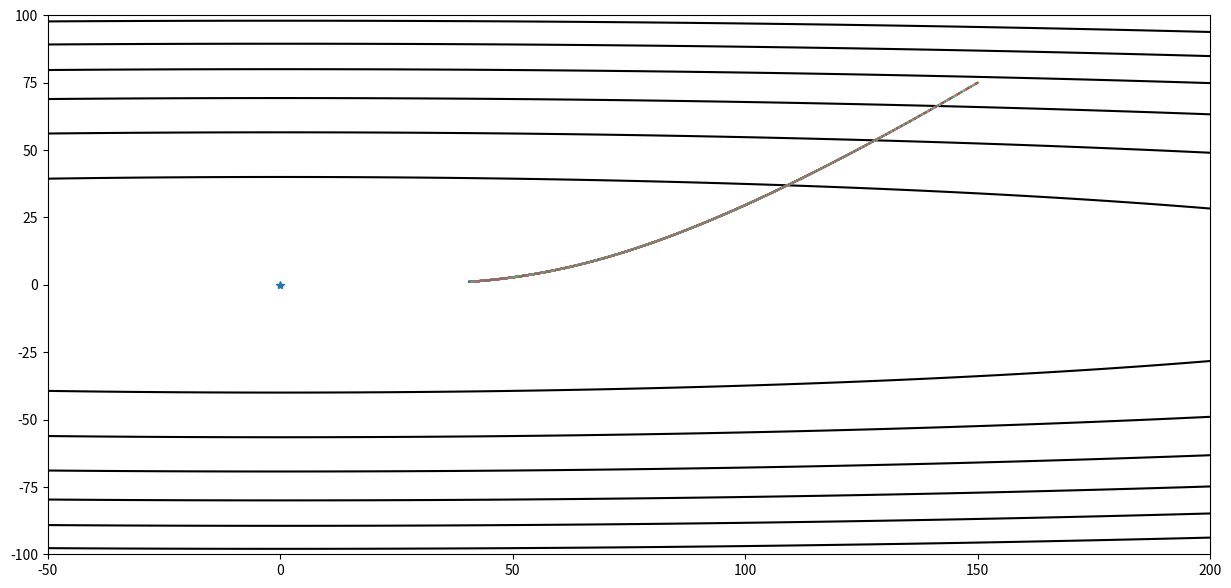
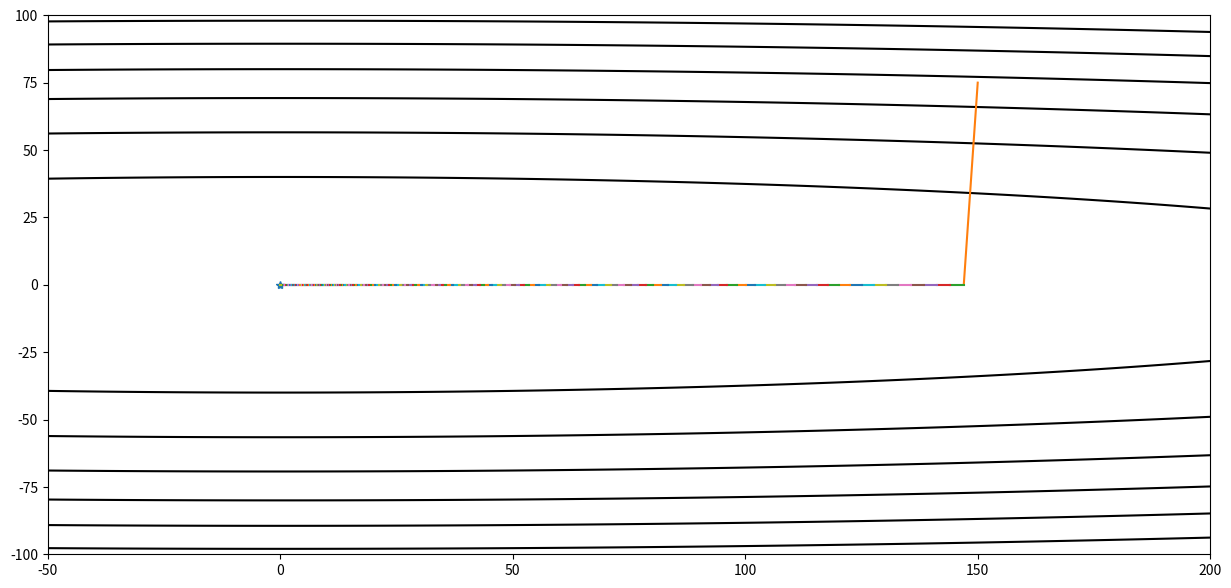

These figures' Python source, in order:
import numpy as np
import matplotlib.pyplot as plt

def f(x):
    return x[0] * x[0] + 50 * x[1] * x[1]

def g(x):
    return np.array([2 * x[0], 100 * x[1]])

xi = np.linspace(-50, 200, 1000)
yi = np.linspace(-100, 100, 1000)
X, Y = np.meshgrid(xi, yi)
Z = X * X + 50 * Y * Y

#% matplotlib inline
def contour(X, Y, Z, arr=None):
    plt.figure(figsize=(15, 7))
    xx = X.flatten()
    yy = Y.flatten()
    zz = Z.flatten()
    plt.contour(X, Y, Z, colors='black')
    plt.plot(0, 0, marker='*')
    if arr is not None:
        arr = np.array(arr)
        for i in range(len(arr) - 1):
            plt.plot(arr[i:i + 2, 0], arr[i:i + 2, 1])
    #plt.show()


#contour(X, Y, Z)
def gd(x_start, step, g):  # gd代表了Gradient Descent
    x = np.array(x_start, dtype='float64')
    passing_dot = [x.copy()]
    for i in range(5000):
        grad = g(x)
        x -= grad * step

        passing_dot.append(x.copy())
        print('[ Epoch {00} ] grad = {1}, x = {2}'.format(i, grad, x))
        if abs(sum(grad)) < 0.1:
        #if abs(sum(grad)) < 1e-6:
            break
    return x, passing_dot

def momentum(x_start, step, g, discount=0.7):   # 动量
    x = np.array(x_start, dtype='float64')
    passing_dot = [x.copy()]
    pre_grad = np.zeros_like(x)
    for i in range(50):
        grad = g(x)
        pre_grad = pre_grad * discount + grad
        x -= pre_grad * step

        passing_dot.append(x.copy())
        print('[ Epoch {0} ] grad = {1}, x = {2}'.format(i, grad, x))
        if abs(sum(grad)) < 1e-6:
            break;
    return x, passing_dot

def nesterov(x_start, step, g, discount=0.7):       # 预动量
    x = np.array(x_start, dtype='float64')
    passing_dot = [x.copy()]
    pre_grad = np.zeros_like(x)
    for i in range(50):
        x_future = x - step * discount * pre_grad
        grad = g(x_future)
        pre_grad = pre_grad * discount + grad
        x -= pre_grad * step

        passing_dot.append(x.copy())
        print('[ Epoch {0} ] grad = {1}, x = {2}'.format(i, grad, x))
        if abs(sum(grad)) < 0.1:
            break;
    return x, passing_dot
minGrad = 100
def RMSProp(x_start, step, g, discount=0.7):  # Root Mean Square Prop           Root Mean Square 均方根
    beta = 0.9
    epsilon = 1e-8
    x = np.array(x_start, dtype='float64')
    passing_dot = [x.copy()]
    pre_grad = np.zeros_like(x)
    Sdw = 0
    global minGrad
    for i in range(2000):
        grad = g(x)
        Sdw = beta * Sdw + (1 - beta) * grad* grad
        Sgrad = grad/(np.sqrt(Sdw) + epsilon)
        x -= Sgrad * step

        passing_dot.append(x.copy())

        if minGrad > abs(sum(grad)):
            minGrad = abs(sum(grad))
        print('[ Epoch {0} ] grad = {1},Sdw = {2},Sgrad = {3}, x = {3}'.format(i, grad, Sdw, Sgrad, x))

        if abs(sum(grad)) < 0.1:
            break;
    return x, passing_dot


def Adam(x_start, step, g, discount=0.7):
    beta1 = 0.9
    beta2 = 0.999
    epsilon = 1e-8
    x = np.array(x_start, dtype='float64')
    passing_dot = [x.copy()]
    Sdw = 0
    m = 0
    v = 0
    global minGrad
    for i in range(3000):
        grad = g(x)
        m = beta1 * m + (1 - beta1) * grad
        v = beta2 * v + (1 - beta2) * (grad ** 2)

        m_ = m / (1 - beta1)
        v_ = v / (1 - beta2)

        Sgrad = m_/(np.sqrt(v_) + epsilon)

        x -= Sgrad * step

        passing_dot.append(x.copy())

        if minGrad > abs(sum(grad)):
            minGrad = abs(sum(grad))
        print('[ Epoch {0} ] grad = {1},Sdw = {2},Sgrad = {3}, x = {3}'.format(i, grad, Sdw, Sgrad, x))

        if abs(sum(grad)) < 0.1:
            break
    return x, passing_dot

def AdaDelta(x_start, step, g):
    beta = 0.9
    epsilon = 1e-2
    x = np.array(x_start, dtype='float64')
    passing_dot = [x.copy()]
    Sdw = 1
    delta = 0.1
    global minGrad
    for i in range(2000):
        grad = g(x)
        Sdw = beta * Sdw + (1 - beta) * (grad ** 2)  # apple with all_d of this step
        rms_Sdw = np.sqrt(Sdw + epsilon)


        rms_pear = np.sqrt(delta + epsilon)

        theta = -(rms_pear / rms_Sdw) * grad

        delta = beta * delta + (1 - beta) * (theta ** 2)  # pear with theta of last step

        x = x + theta
        passing_dot.append(x.copy())
        if minGrad > abs(sum(grad)):
            minGrad = abs(sum(grad))
        print('[ Epoch {0} ] grad = {1},Sdw = {2}, x = {3}'.format(i, grad, Sdw, x))

        if abs(sum(grad)) < 0.1:
            break
    return x, passing_dot

# def Adam(x_start, step, g, discount=0.7):
# res, x_arr = Adam([150, 75], 15, g)  # 170
# res, x_arr = Adam([150, 75], 10, g)  # 152
# res, x_arr = Adam([150, 75], 5, g)  # 157
# res, x_arr = Adam([150, 75], 2, g)  # 169
# res, x_arr = Adam([150, 75], 1, g)  # 527
# res, x_arr = Adam([150, 75], 0.5, g)  # 1488
res, x_arr = Adam([150, 75], 0.1, g)  # 没到
# res, x_arr = Adam([150, 75], 0.01, g)   # 没到
contour(X, Y, Z, x_arr)
# def gd(x_start, step, g)
# res, x_arr = gd([150, 75], 0.1, g)  # 没到
res, x_arr = gd([150, 75], 0.01, g)  # 397
# res, x_arr = gd([150, 75], 0.001, g)  # 4000

# res, x_arr = AdaDelta([150, 75], 0.001, g)
contour(X, Y, Z, x_arr)
plt.show()
print(minGrad)